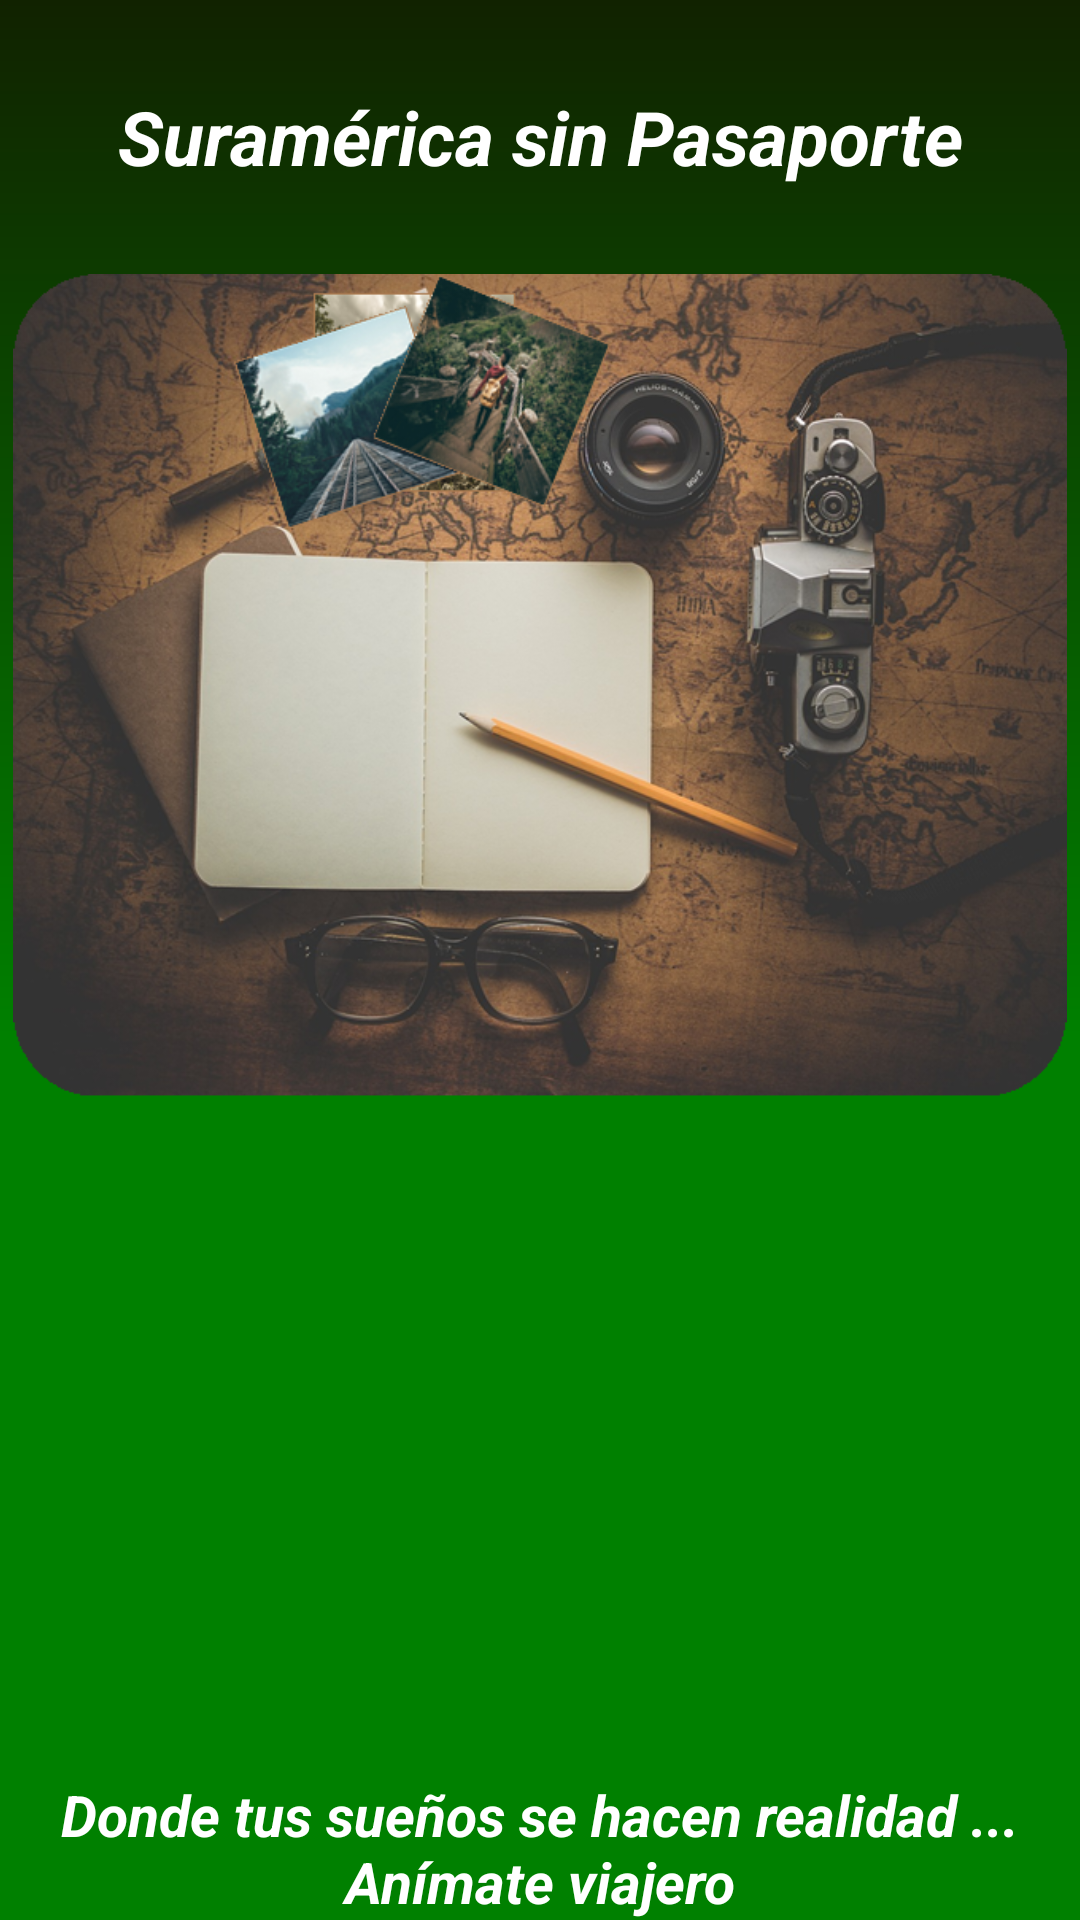

Reconstruct the res/layout file that produces this screen, plus the resources it refers to.
<!-- AndroidManifest.xml: application theme AppTheme -->
<!-- res/layout/activity_splash.xml -->
<?xml version="1.0" encoding="utf-8"?>
<LinearLayout xmlns:android="http://schemas.android.com/apk/res/android"
    xmlns:tools="http://schemas.android.com/tools"
    android:id="@+id/activity_splash"
    android:layout_width="match_parent"
    android:layout_height="match_parent"
    android:paddingBottom="@dimen/activity_vertical_margin"
    android:paddingLeft="@dimen/activity_horizontal_margin"
    android:paddingRight="@dimen/activity_horizontal_margin"
    android:paddingTop="@dimen/activity_vertical_margin"
    tools:context="cualmemo.suramericasp3.SplashActivity"
    android:orientation="vertical"
    android:background="@drawable/degradado1">

    <LinearLayout
        android:layout_width="match_parent"
        android:layout_height="0dp"
        android:layout_weight="0.1"
        android:gravity="center">
        <TextView
            android:layout_width="wrap_content"
            android:layout_height="wrap_content"
            android:text="@string/app_name"
            android:textSize="25sp"
            android:gravity="center"
            android:textStyle="bold|italic"
            android:textColor="@color/white"/>

    </LinearLayout>

    <LinearLayout
        android:layout_width="match_parent"
        android:layout_height="0dp"
        android:layout_weight="0.3">

        <ImageView
            android:layout_width="wrap_content"
            android:layout_height="match_parent"
            android:src="@drawable/imglogo"/>

    </LinearLayout>

    <LinearLayout
        android:layout_width="match_parent"
        android:layout_height="0dp"
        android:layout_weight="0.3"
        android:gravity="bottom">

        <TextView
            android:layout_width="wrap_content"
            android:layout_height="wrap_content"
            android:gravity="center"
            android:text="Donde tus sueños se hacen realidad ...   Anímate viajero"
            android:textSize="19sp"
            android:textStyle="bold|italic"
            android:textColor="@color/white"/>

    </LinearLayout>

</LinearLayout>
<!-- resources referenced by this layout -->
<resources>
  <!-- drawable degradado1 (drawable) -->
  <?xml version="1.0" encoding="utf-8"?>
  <shape xmlns:android="http://schemas.android.com/apk/res/android" android:shape="rectangle" >
      <gradient
          android:type="linear"
          android:centerX="46%"
          android:startColor="#FF008000"
          android:centerColor="#FF008000"
          android:endColor="#FF112200"
          android:angle="90"/>
  </shape>
  <!-- drawable imglogo: png bitmap (drawable, 736095 bytes) -->
  <string name="app_name">Suramérica sin Pasaporte</string>
  <!-- not gathered from this repository: default colours our renderer supplied (Android Studio template values) -->
  <color name="white">#FFFFFFFF</color>
</resources>
